Run: headless pygame with SDL's dummy video driver; simulated clock (each Clock.tick advances the game by its frame time, no real sleeping); random seed 0; keys injected as events and as key.get_pressed() state; no mouse input.
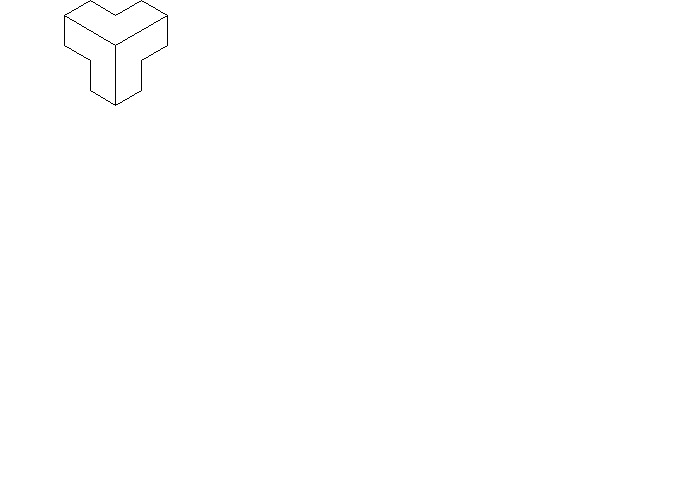
Frame 1 of 4 · flips 1–60 · no input
Frame 2 of 4 · flips 61–180 · tapped SPACE, RETURN · held RIGHT (→), D · screen unchanged from frame 1, image omitted
Frame 3 of 4 · flips 181–300 · held DOWN (↓), S · screen unchanged from frame 2, image omitted
Frame 4 of 4 · flips 301–420 · held LEFT (←), A, UP (↑), W · screen unchanged from frame 3, image omitted

The pygame program that drew these frames:

import pygame

def forma(x, y, t):
    pygame.draw.line(pantalla, NEGRO, [x, y],[x + 86*t, y+50*t])
    pygame.draw.line(pantalla, NEGRO, [x + 86*t, y+50*t],[x + 86*2*t, y])
    pygame.draw.line(pantalla, NEGRO, [x+86*2*t, y],[x + 86*3*t, y+50*t])
    pygame.draw.line(pantalla, NEGRO, [x+86*3*t, y+50*t],[x + 86*3*t, y+150*t])
    pygame.draw.line(pantalla, NEGRO, [x+86*3*t, y+150*t],[x + 86*2*t, y+200*t])
    pygame.draw.line(pantalla, NEGRO, [x+86*2*t, y+200*t],[x + 86*2*t, y+300*t])
    pygame.draw.line(pantalla, NEGRO, [x, y+300*t],[x + 86*t, y+350*t])
    pygame.draw.line(pantalla, NEGRO, [x + 86*t, y+350*t],[x + 86*2*t, y+300*t])
    pygame.draw.line(pantalla, NEGRO, [x, y+300*t],[x, y+200*t])
    pygame.draw.line(pantalla, NEGRO, [x, y+200*t],[x-86*t, y+150*t])
    pygame.draw.line(pantalla, NEGRO, [x-86*t, y+150*t], [x-86*t, y+50*t])
    pygame.draw.line(pantalla, NEGRO, [x-86*t, y+50*t], [x, y])
    pygame.draw.line(pantalla, NEGRO, [x-86*t, y+50*t], [x+86*t, y+150*t])
    pygame.draw.line(pantalla, NEGRO, [x+86*3*t, y+50*t], [x+86*t, y+150*t])
    pygame.draw.line(pantalla, NEGRO, [x+86*t, y+350*t], [x+86*t, y+150*t])
    
NEGRO = (0, 0 ,0)
BLANCO = (255, 255, 255)
VERDE = (0, 255, 0)
ROJO = (255, 0, 0)
AZUL = (0, 0, 255)
VIOLETA = (98, 0, 255)
  
pygame.init()
dimensiones = [700,500]
pantalla = pygame.display.set_mode(dimensiones) 
pygame.display.set_caption('Teselado')
hecho = False
reloj = pygame.time.Clock()

while not hecho:
    for evento in pygame.event.get():
        if evento.type == pygame.QUIT: 
            hecho = True

    # ---------------------------------------------------LÓGICA---------------------------------------------------
  
    # ---------------------------------------------------DIBUJO---------------------------------------------------

    pantalla.fill(BLANCO)
    forma(90,0, 0.3)
    pygame.display.flip()
    reloj.tick(60)

pygame.quit()
